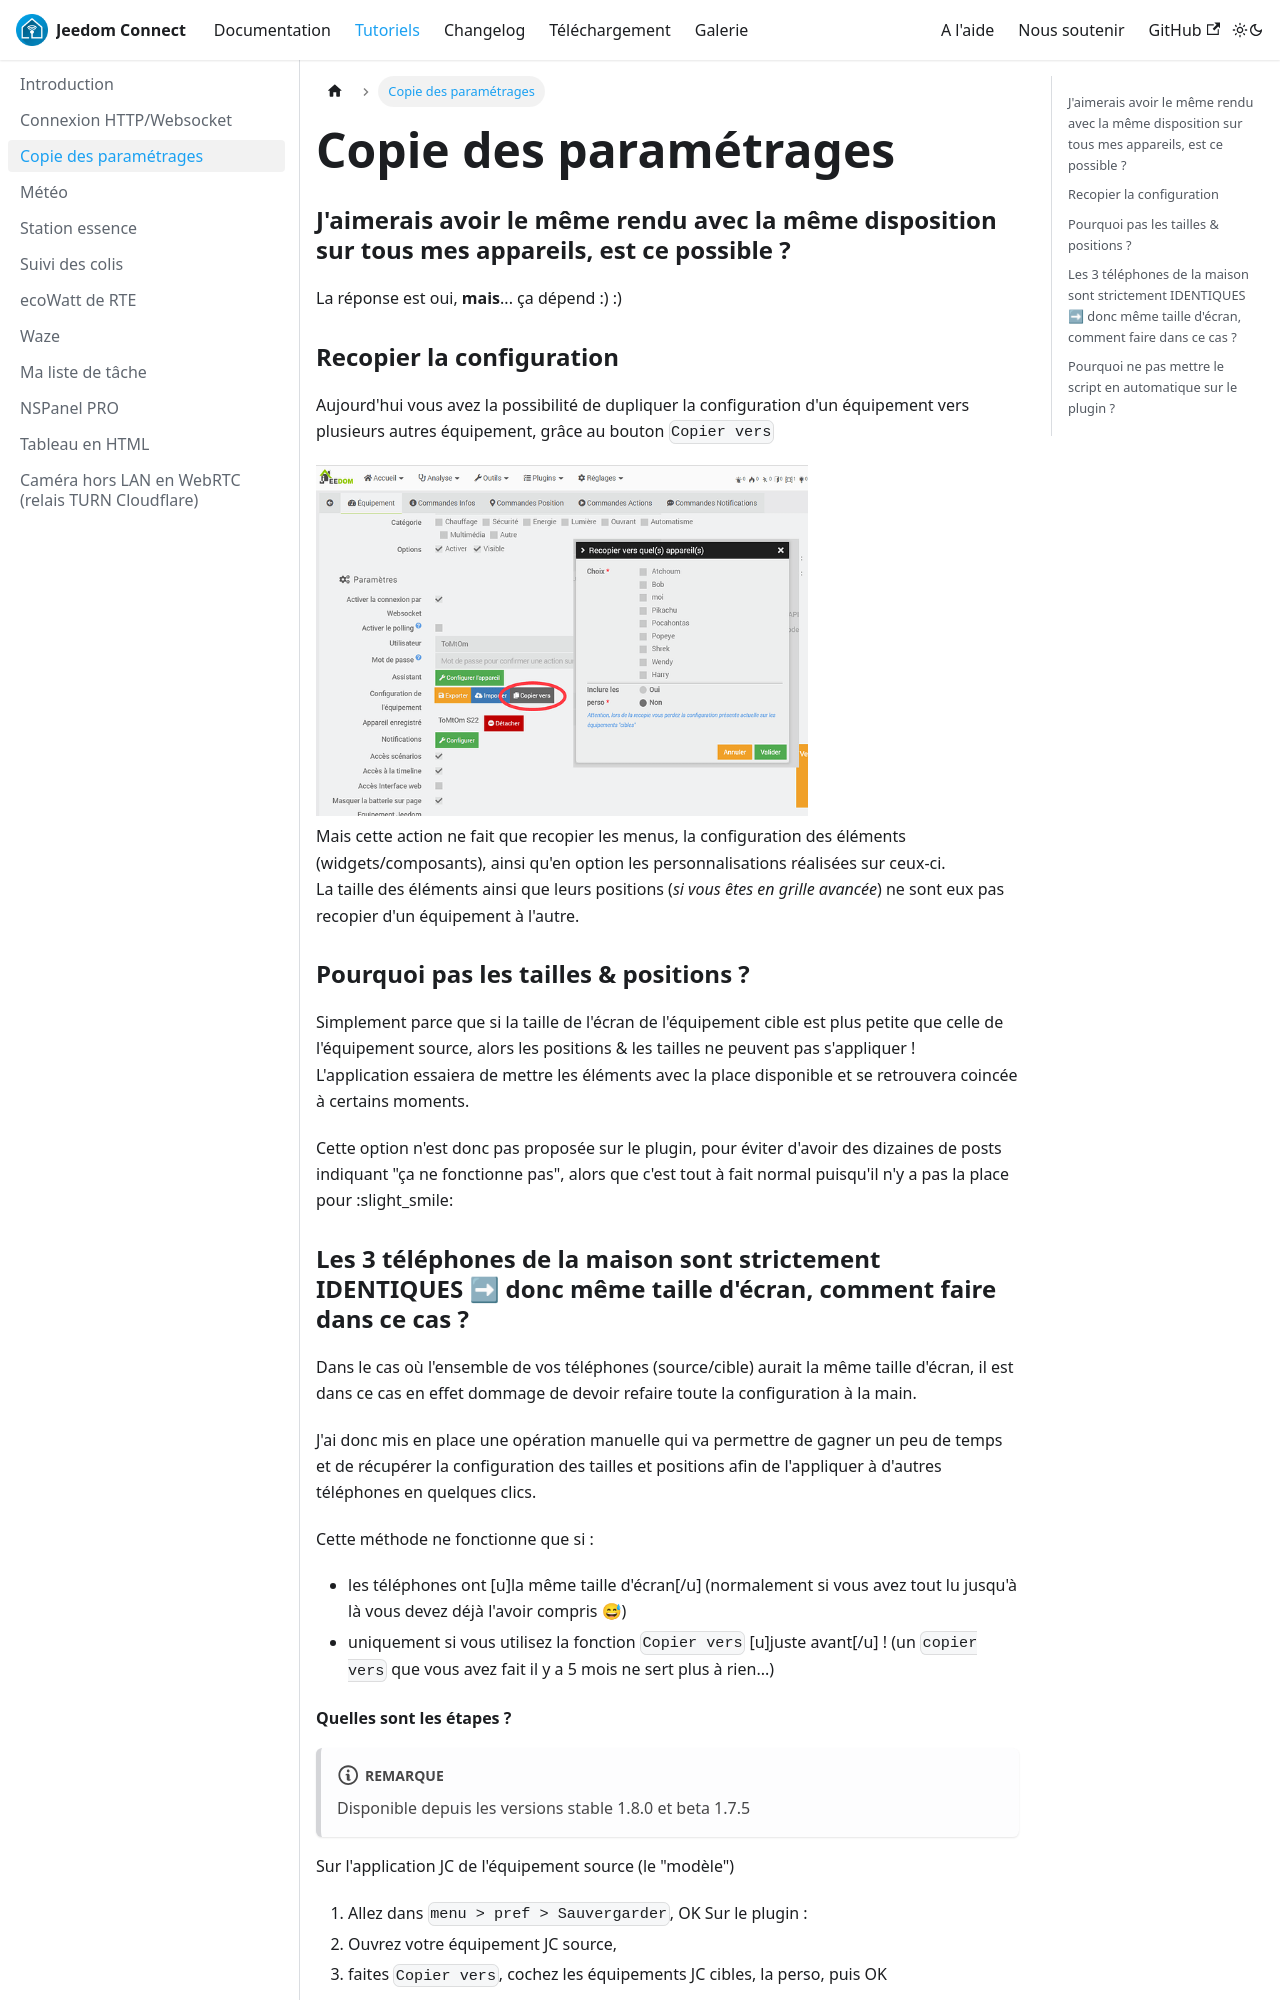

repository: JeedomConnect-Team/jc-doc · page: docs/tutorials/recopie.html · generator: docusaurus

---
id: recopie
title: Copie des paramétrages
sidebar_position: 2
---

### J'aimerais avoir le même rendu avec la même disposition sur tous mes appareils, est ce possible ?

La réponse est oui, **mais**... ça dépend :) :)

### Recopier la configuration

Aujourd'hui vous avez la possibilité de dupliquer la configuration d'un équipement vers plusieurs autres équipement, grâce au bouton `Copier vers`  
<img src="../../img/tutorials/recopie.png" width="70%" />

Mais cette action ne fait que recopier les menus, la configuration des éléments (widgets/composants), ainsi qu'en option les personnalisations réalisées sur ceux-ci.  
La taille des éléments ainsi que leurs positions (*si vous êtes en grille avancée*) ne sont eux pas recopier d'un équipement à l'autre.

### Pourquoi pas les tailles & positions ?

Simplement parce que si la taille de l'écran de l'équipement cible est plus petite que celle de l'équipement source, alors les positions & les tailles ne peuvent pas s'appliquer !  
L'application essaiera de mettre les éléments avec la place disponible et se retrouvera coincée à certains moments.

Cette option n'est donc pas proposée sur le plugin, pour éviter d'avoir des dizaines de posts indiquant "ça ne fonctionne pas", alors que c'est tout à fait normal puisqu'il n'y a pas la place pour :slight_smile:  

### Les 3 téléphones de la maison sont strictement IDENTIQUES ➡ donc même taille d'écran, comment faire dans ce cas ?

Dans le cas où l'ensemble de vos téléphones (source/cible) aurait la même taille d'écran, il est dans ce cas en effet dommage de devoir refaire toute la configuration à la main.

J'ai donc mis en place une opération manuelle qui va permettre de gagner un peu de temps et de récupérer la configuration des tailles et positions afin de l'appliquer à d'autres téléphones en quelques clics.

Cette méthode ne fonctionne que si :

- les téléphones ont [u]la même taille d'écran[/u] (normalement si vous avez tout lu jusqu'à là vous devez déjà l'avoir compris :sweat_smile:)
- uniquement si vous utilisez la fonction `Copier vers` [u]juste avant[/u] ! (un `copier vers` que vous avez fait il y a 5 mois ne sert plus à rien...)
